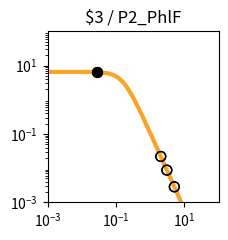

This chart was generated by the following Python code: (Note: this script raises an exception after producing the figure.)
import matplotlib.pyplot as plt
import matplotlib.ticker as ticker
import numpy as np

fig, ax = plt.subplots(figsize=(2.5,2.5))

plt.xlim(1.000000e-03, 1.000000e+02)
plt.ylim(1.000000e-03, 1.000000e+02)

x = np.array([1.000000e-03,1.122018e-03,1.258925e-03,1.412538e-03,1.584893e-03,1.778279e-03,1.995262e-03,2.238721e-03,2.511886e-03,2.818383e-03,3.162278e-03,3.548134e-03,3.981072e-03,4.466836e-03,5.011872e-03,5.623413e-03,6.309573e-03,7.079458e-03,7.943282e-03,8.912509e-03,1.000000e-02,1.122018e-02,1.258925e-02,1.412538e-02,1.584893e-02,1.778279e-02,1.995262e-02,2.238721e-02,2.511886e-02,2.818383e-02,3.162278e-02,3.548134e-02,3.981072e-02,4.466836e-02,5.011872e-02,5.623413e-02,6.309573e-02,7.079458e-02,7.943282e-02,8.912509e-02,1.000000e-01,1.122018e-01,1.258925e-01,1.412538e-01,1.584893e-01,1.778279e-01,1.995262e-01,2.238721e-01,2.511886e-01,2.818383e-01,3.162278e-01,3.548134e-01,3.981072e-01,4.466836e-01,5.011872e-01,5.623413e-01,6.309573e-01,7.079458e-01,7.943282e-01,8.912509e-01,1.000000e+00,1.122018e+00,1.258925e+00,1.412538e+00,1.584893e+00,1.778279e+00,1.995262e+00,2.238721e+00,2.511886e+00,2.818383e+00,3.162278e+00,3.548134e+00,3.981072e+00,4.466836e+00,5.011872e+00,5.623413e+00,6.309573e+00,7.079458e+00,7.943282e+00,8.912509e+00,1.000000e+01,1.122018e+01,1.258925e+01,1.412538e+01,1.584893e+01,1.778279e+01,1.995262e+01,2.238721e+01,2.511886e+01,2.818383e+01,3.162278e+01,3.548134e+01,3.981072e+01,4.466836e+01,5.011872e+01,5.623413e+01,6.309573e+01,7.079458e+01,7.943282e+01,8.912509e+01,1.000000e+02,])
y = np.array([6.504924e+00,6.504901e+00,6.504872e+00,6.504835e+00,6.504786e+00,6.504723e+00,6.504642e+00,6.504537e+00,6.504401e+00,6.504225e+00,6.503998e+00,6.503703e+00,6.503322e+00,6.502830e+00,6.502192e+00,6.501368e+00,6.500302e+00,6.498923e+00,6.497140e+00,6.494835e+00,6.491855e+00,6.488004e+00,6.483028e+00,6.476602e+00,6.468308e+00,6.457608e+00,6.443818e+00,6.426063e+00,6.403239e+00,6.373948e+00,6.336450e+00,6.288585e+00,6.227724e+00,6.150710e+00,6.053856e+00,5.932986e+00,5.783592e+00,5.601124e+00,5.381470e+00,5.121621e+00,4.820487e+00,4.479722e+00,4.104353e+00,3.702930e+00,3.287010e+00,2.869959e+00,2.465285e+00,2.084943e+00,1.738035e+00,1.430171e+00,1.163529e+00,9.374175e-01,7.490845e-01,5.945482e-01,4.692935e-01,3.687800e-01,2.887645e-01,2.254724e-01,1.756608e-01,1.366142e-01,1.061015e-01,8.231576e-02,6.380909e-02,4.943117e-02,3.827374e-02,2.962316e-02,2.292085e-02,1.773080e-02,1.371346e-02,1.060486e-02,8.200039e-03,6.340014e-03,4.901583e-03,3.789314e-03,2.929329e-03,2.264449e-03,1.750438e-03,1.353080e-03,1.045909e-03,8.084622e-04,6.249165e-04,4.830382e-04,3.733694e-04,2.885987e-04,2.230739e-04,1.724258e-04,1.332769e-04,1.030165e-04,7.962664e-05,6.154738e-05,4.757300e-05,3.677149e-05,2.842247e-05,2.196910e-05,1.698097e-05,1.312541e-05,1.014526e-05,7.841753e-06,6.061265e-06,4.685041e-06,3.621291e-06,])
c = "#f9a427"

hi_x = np.array([2.854809e-02,2.854809e-02,])
hi_y = np.array([6.370208e+00,6.370208e+00,])
lo_x = np.array([3.068936e+00,3.068936e+00,5.072936e+00,5.072936e+00,2.032548e+00,2.032548e+00,])
lo_y = np.array([8.767710e-03,8.767710e-03,2.851071e-03,2.851071e-03,2.199406e-02,2.199406e-02,])

plt.loglog(x,y,lw=3,color=c)
plt.scatter(hi_x,hi_y,marker='o',s=50,color='black',zorder=10)
plt.scatter(lo_x,lo_y,marker='o',s=50,edgecolors='black',color='none',zorder=10)

plt.title("$3 / P2_PhlF")

ax.xaxis.set_major_locator(ticker.LogLocator(numticks=3))
ax.yaxis.set_major_locator(ticker.LogLocator(numticks=3))

ax.set_aspect('equal')
plt.tight_layout()

plt.savefig("/home/<user>/output/response_plot_$3_P2_PhlF.png", bbox_inches='tight')
